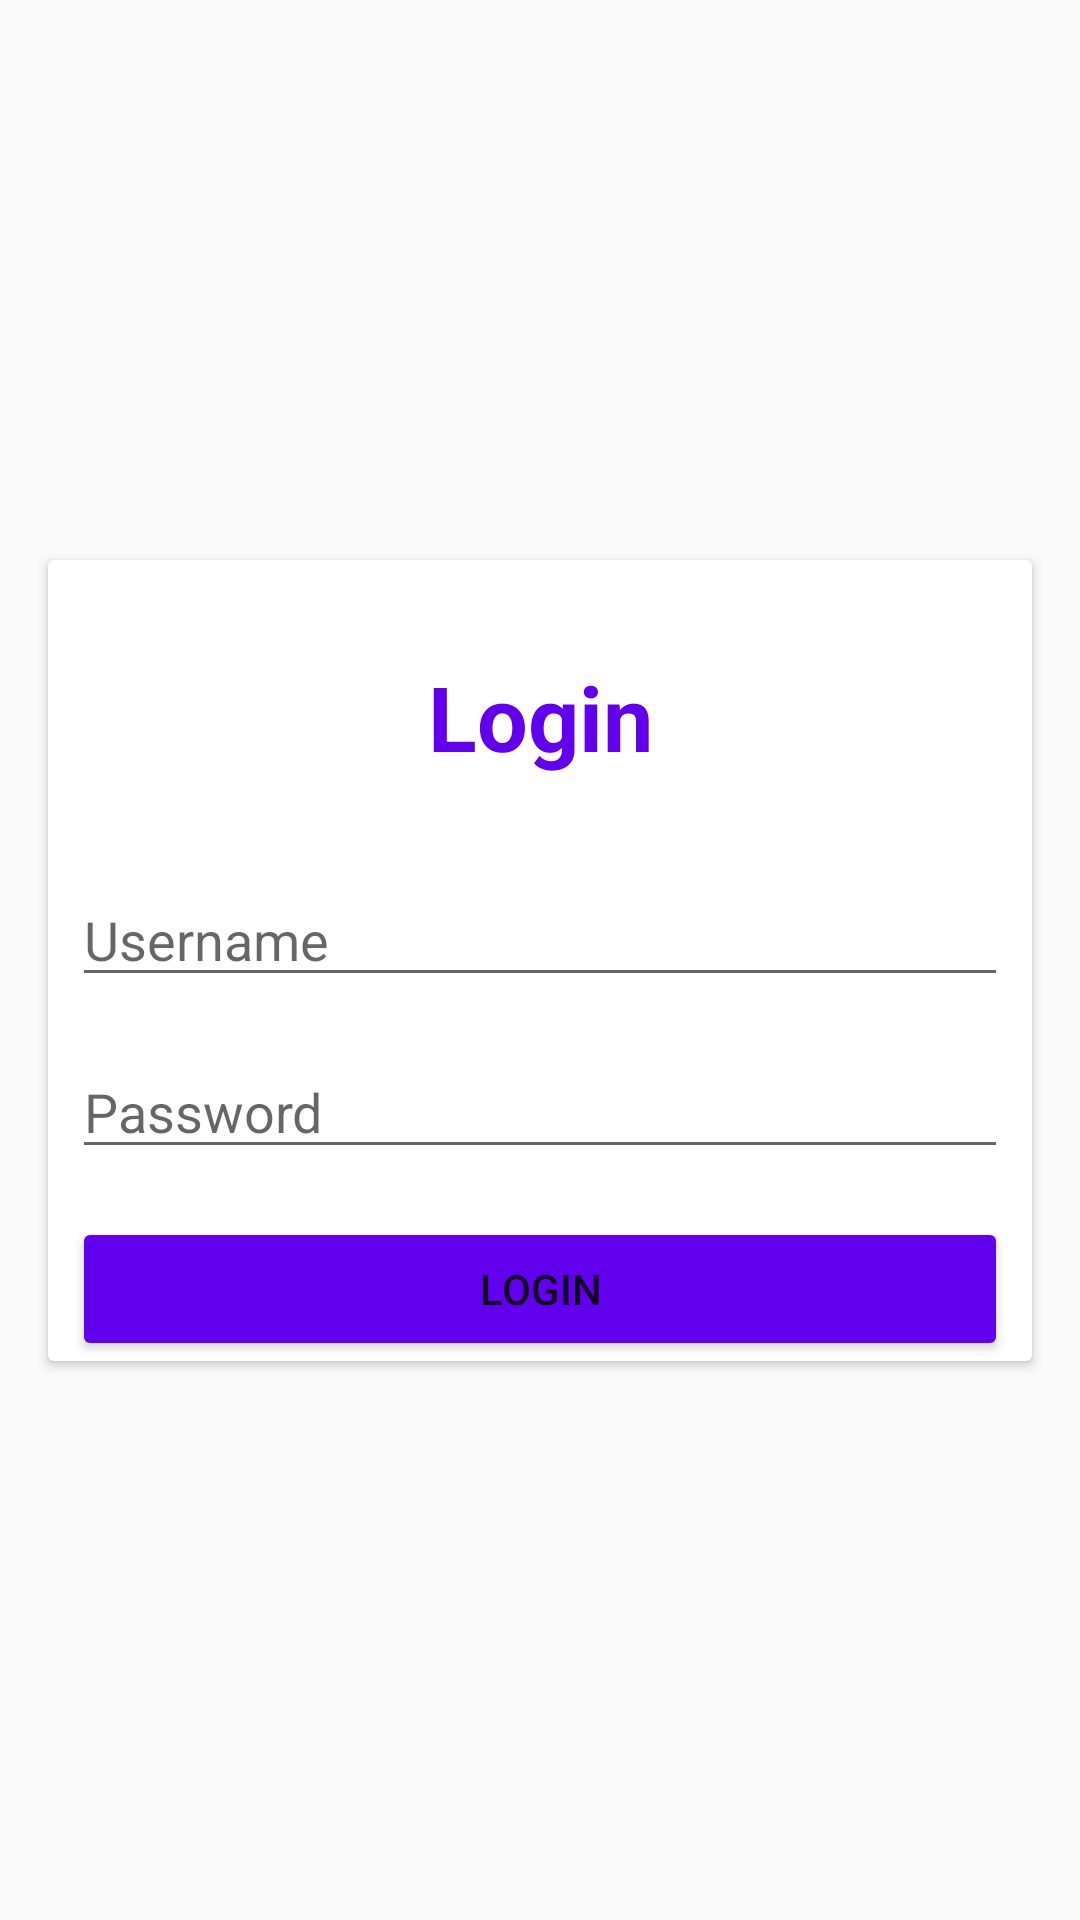

This screen was rendered from an Android layout file. Write that file and the resources it references.
<!-- AndroidManifest.xml: application theme AppTheme -->
<!-- res/layout/activity_login.xml -->
<?xml version="1.0" encoding="utf-8"?>
<androidx.constraintlayout.widget.ConstraintLayout xmlns:android="http://schemas.android.com/apk/res/android"
    xmlns:app="http://schemas.android.com/apk/res-auto"
    xmlns:tools="http://schemas.android.com/tools"
    android:layout_width="match_parent"
    android:layout_height="match_parent"
    tools:context=".ui.activity.LoginActivity">

    <androidx.cardview.widget.CardView
        android:id="@+id/loginCard"
        android:layout_width="match_parent"
        android:layout_height="wrap_content"
        android:layout_marginStart="16dp"
        android:layout_marginLeft="16dp"
        android:layout_marginTop="16dp"
        android:layout_marginEnd="16dp"
        android:layout_marginRight="16dp"
        android:layout_marginBottom="16dp"
        app:layout_constraintBottom_toBottomOf="parent"
        app:layout_constraintEnd_toEndOf="parent"
        app:layout_constraintStart_toStartOf="parent"
        app:layout_constraintTop_toTopOf="parent">

        <androidx.constraintlayout.widget.ConstraintLayout
            android:layout_width="match_parent"
            android:layout_height="match_parent">

            <TextView
                android:id="@+id/textView2"
                android:layout_width="wrap_content"
                android:layout_height="wrap_content"
                android:layout_marginTop="32dp"
                android:text="@string/str_login_screen"
                android:textSize="30sp"
                android:textStyle="bold"
                android:textColor="@color/colorPrimary"
                app:layout_constraintEnd_toEndOf="parent"
                app:layout_constraintStart_toStartOf="parent"
                app:layout_constraintTop_toTopOf="parent" />

            <EditText
                android:id="@+id/editTextTextEmailAddress"
                android:layout_width="0dp"
                android:layout_height="wrap_content"
                android:layout_marginStart="8dp"
                android:layout_marginLeft="8dp"
                android:layout_marginTop="32dp"
                android:layout_marginEnd="8dp"
                android:layout_marginRight="8dp"
                android:ems="10"
                android:hint="@string/str_username"
                android:inputType="textEmailAddress"
                app:layout_constraintEnd_toEndOf="parent"
                app:layout_constraintStart_toStartOf="parent"
                app:layout_constraintTop_toBottomOf="@+id/textView2" />

            <EditText
                android:id="@+id/editTextTextPassword"
                android:layout_width="0dp"
                android:layout_height="wrap_content"
                android:layout_marginStart="8dp"
                android:layout_marginLeft="8dp"
                android:layout_marginTop="16dp"
                android:layout_marginEnd="8dp"
                android:layout_marginRight="8dp"
                android:ems="10"
                android:hint="@string/str_password"
                android:inputType="textPassword"
                app:layout_constraintEnd_toEndOf="parent"
                app:layout_constraintStart_toStartOf="parent"
                app:layout_constraintTop_toBottomOf="@+id/editTextTextEmailAddress" />

            <Button
                android:id="@+id/button"
                android:layout_width="0dp"
                android:layout_height="wrap_content"
                android:layout_marginStart="8dp"
                android:layout_marginLeft="8dp"
                android:layout_marginTop="16dp"
                android:layout_marginEnd="8dp"
                android:layout_marginRight="8dp"
                android:backgroundTint="@color/colorPrimary"
                android:text="@string/str_login"
                android:textColor="@color/color_white"
                app:layout_constraintEnd_toEndOf="parent"
                app:layout_constraintStart_toStartOf="parent"
                app:layout_constraintTop_toBottomOf="@+id/editTextTextPassword" />
        </androidx.constraintlayout.widget.ConstraintLayout>

    </androidx.cardview.widget.CardView>


</androidx.constraintlayout.widget.ConstraintLayout>
<!-- resources referenced by this layout -->
<resources>
  <string name="str_login">Login</string>
  <string name="str_login_screen">Login</string>
  <string name="str_password">Password</string>
  <string name="str_username">Username</string>
  <style name="AppTheme" parent="Theme.AppCompat.Light.NoActionBar">
          
          <item name="colorPrimary">@color/colorPrimary</item>
          <item name="colorPrimaryDark">@color/colorPrimaryDark</item>
          <item name="colorAccent">@color/colorAccent</item>
      </style>
  <!-- not gathered from this repository: default colours our renderer supplied (Android Studio template values) -->
  <color name="colorPrimary">#FF6200EE</color>
  <color name="colorPrimaryDark">#FF3700B3</color>
  <color name="colorAccent">#FF03DAC5</color>
</resources>
